Run: headless pygame with SDL's dummy video driver; simulated clock (each Clock.tick advances the game by its frame time, no real sleeping); random seed 0; keys injected as events and as key.get_pressed() state; no mouse input.
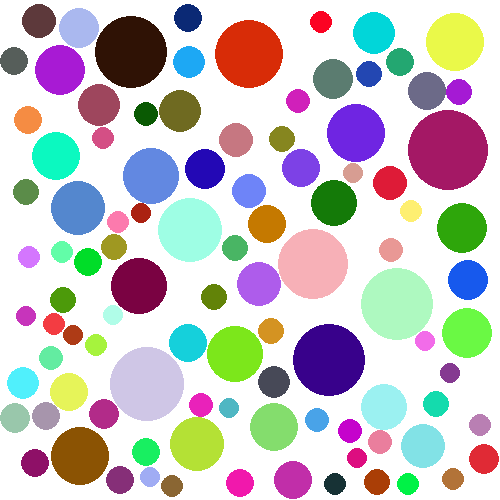
Frame 1 of 2 · flips 1–60 · no input
Frame 2 of 2 · flips 61–180 · tapped SPACE, RETURN · held RIGHT (→), D (game ended) · screen unchanged from frame 1, image omitted

The pygame program that drew these frames:

import math
import pygame
import random
import sys

window_size = (500, 500)

pygame.init()
main_window = pygame.display.set_mode(window_size)

main_window.fill("white")

circle_list = []

for i in range(100):
    is_touching = 1

    while is_touching == 1:
        rgb_value = random.randint(0, 0xFFFFFFFF)
        color = pygame.color.Color(rgb_value)

        circle_radius = random.randint(10, 40)

        circle_center = (random.randint
                         (circle_radius, window_size[0] - circle_radius),
                         random.randint
                         (circle_radius, window_size[1] - circle_radius))

        for circle in circle_list:
            x_distance = circle_center[0] - circle[0][0]
            y_distance = circle_center[1] - circle[0][1]
            distance = math.sqrt(pow(x_distance, 2) + pow(y_distance, 2))

            if distance <= circle_radius + circle[1]:
                is_touching = 1
                break
            else:
                is_touching = 0

        if len(circle_list) == 0:
            is_touching = 0

    circle_list.append([circle_center, circle_radius])

    pygame.draw.circle(main_window, color, circle_center, circle_radius)


while True:
    for event in pygame.event.get():
        if event.type in (pygame.QUIT,
                          pygame.KEYDOWN):
            pygame.quit()
            sys.exit()

    pygame.display.flip()
